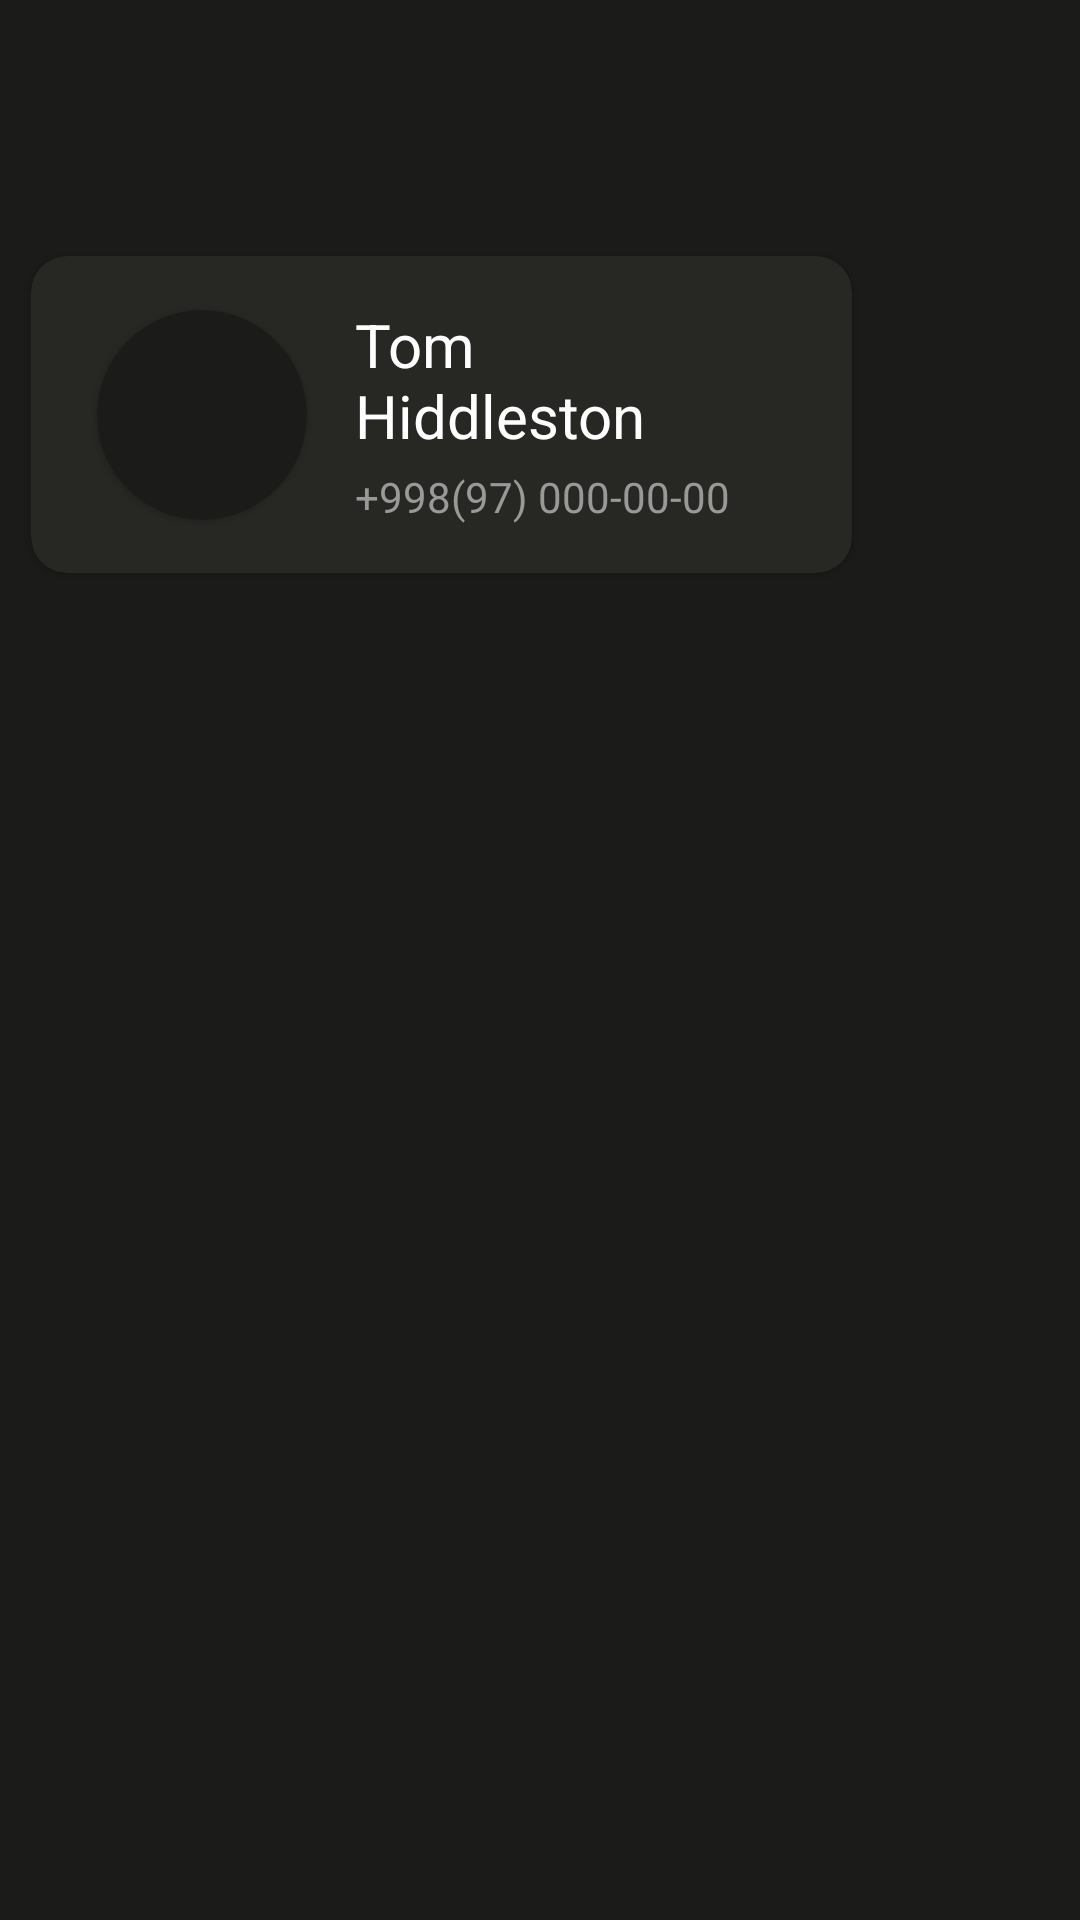

Here is an Android app screen rendered from its layout file. Give the layout XML and the strings, colors and styles it references.
<!-- AndroidManifest.xml: application theme Theme.MyTaxi -->
<!-- res/layout/fragment_menu.xml -->
<?xml version="1.0" encoding="utf-8"?>
<androidx.constraintlayout.widget.ConstraintLayout xmlns:android="http://schemas.android.com/apk/res/android"
    xmlns:app="http://schemas.android.com/apk/res-auto"
    android:layout_width="match_parent"
    android:layout_height="match_parent"
    android:background="@color/app_color_dark">

    <androidx.cardview.widget.CardView
        android:id="@+id/card"
        android:layout_width="0dp"
        android:layout_height="wrap_content"
        app:cardBackgroundColor="@color/app_color_normal"
        app:cardCornerRadius="12dp"
        app:layout_constraintBottom_toBottomOf="parent"
        app:layout_constraintEnd_toEndOf="parent"
        app:layout_constraintHorizontal_bias="0.12"
        app:layout_constraintStart_toStartOf="parent"
        app:layout_constraintTop_toTopOf="parent"
        app:layout_constraintVertical_bias="0.16"
        app:layout_constraintWidth_percent="0.76">

        <androidx.constraintlayout.widget.ConstraintLayout
            android:layout_width="match_parent"
            android:layout_height="wrap_content"
            android:padding="16dp">

            <androidx.cardview.widget.CardView
                android:id="@+id/image_card"
                android:layout_width="70dp"
                android:layout_height="70dp"
                android:layout_marginLeft="6dp"
                app:cardBackgroundColor="@color/app_color_dark"
                app:cardCornerRadius="35dp"
                app:layout_constraintBottom_toBottomOf="parent"
                app:layout_constraintStart_toStartOf="parent"
                app:layout_constraintTop_toTopOf="parent">

                <ImageView
                    android:id="@+id/avatar_iv"
                    android:layout_width="match_parent"
                    android:layout_height="match_parent"
                    android:scaleType="centerCrop" />


            </androidx.cardview.widget.CardView>

            <TextView
                android:id="@+id/name_tv"
                android:layout_width="0dp"
                android:layout_height="wrap_content"
                android:ellipsize="end"
                android:maxLines="2"
                android:paddingHorizontal="16dp"
                android:text="@string/user_name"
                android:textColor="@color/white"
                android:textSize="20sp"
                app:layout_constraintBottom_toTopOf="@id/phone_tv"
                app:layout_constraintEnd_toEndOf="parent"
                app:layout_constraintStart_toEndOf="@id/image_card"
                app:layout_constraintTop_toTopOf="parent" />

            <TextView
                android:id="@+id/phone_tv"
                android:layout_width="0dp"
                android:layout_height="wrap_content"
                android:maxLines="1"
                android:paddingHorizontal="16dp"
                android:paddingTop="4dp"
                android:text="@string/user_number"
                android:textColor="#999999"
                android:textSize="14sp"
                app:layout_constraintBottom_toBottomOf="parent"
                app:layout_constraintEnd_toEndOf="parent"
                app:layout_constraintStart_toEndOf="@id/image_card"
                app:layout_constraintTop_toBottomOf="@id/name_tv" />


        </androidx.constraintlayout.widget.ConstraintLayout>

    </androidx.cardview.widget.CardView>

    <androidx.recyclerview.widget.RecyclerView
        android:id="@+id/menu_rv"
        android:layout_width="0dp"
        android:layout_height="wrap_content"
        android:orientation="vertical"
        android:paddingVertical="10dp"
        app:layoutManager="androidx.recyclerview.widget.LinearLayoutManager"
        app:layout_constraintEnd_toEndOf="@id/card"
        app:layout_constraintStart_toStartOf="@id/card"
        app:layout_constraintTop_toBottomOf="@id/card">


    </androidx.recyclerview.widget.RecyclerView>


</androidx.constraintlayout.widget.ConstraintLayout>
<!-- resources referenced by this layout -->
<resources>
  <color name="app_color_dark">#1B1B19</color>
  <color name="app_color_normal">#272724</color>
  <color name="white">#FFFFFFFF</color>
  <string name="user_name">Tom\nHiddleston</string>
  <string name="user_number">+998(97) 000-00-00</string>
  <style name="Theme.MyTaxi" parent="Theme.MaterialComponents.DayNight.DarkActionBar">
          
          <item name="colorPrimary">@color/purple_500</item>
          <item name="colorPrimaryVariant">@color/purple_700</item>
          <item name="colorOnPrimary">@color/white</item>
          
          <item name="colorSecondary">@color/teal_200</item>
          <item name="colorSecondaryVariant">@color/teal_700</item>
          <item name="colorOnSecondary">@color/black</item>
          
          <item name="android:statusBarColor" tools:targetApi="l">?attr/colorPrimaryVariant</item>
          
      </style>
  <color name="purple_500">#FF6200EE</color>
  <color name="purple_700">#FF3700B3</color>
  <color name="teal_200">#FF03DAC5</color>
  <color name="teal_700">#FF018786</color>
  <color name="black">#FF000000</color>
</resources>
